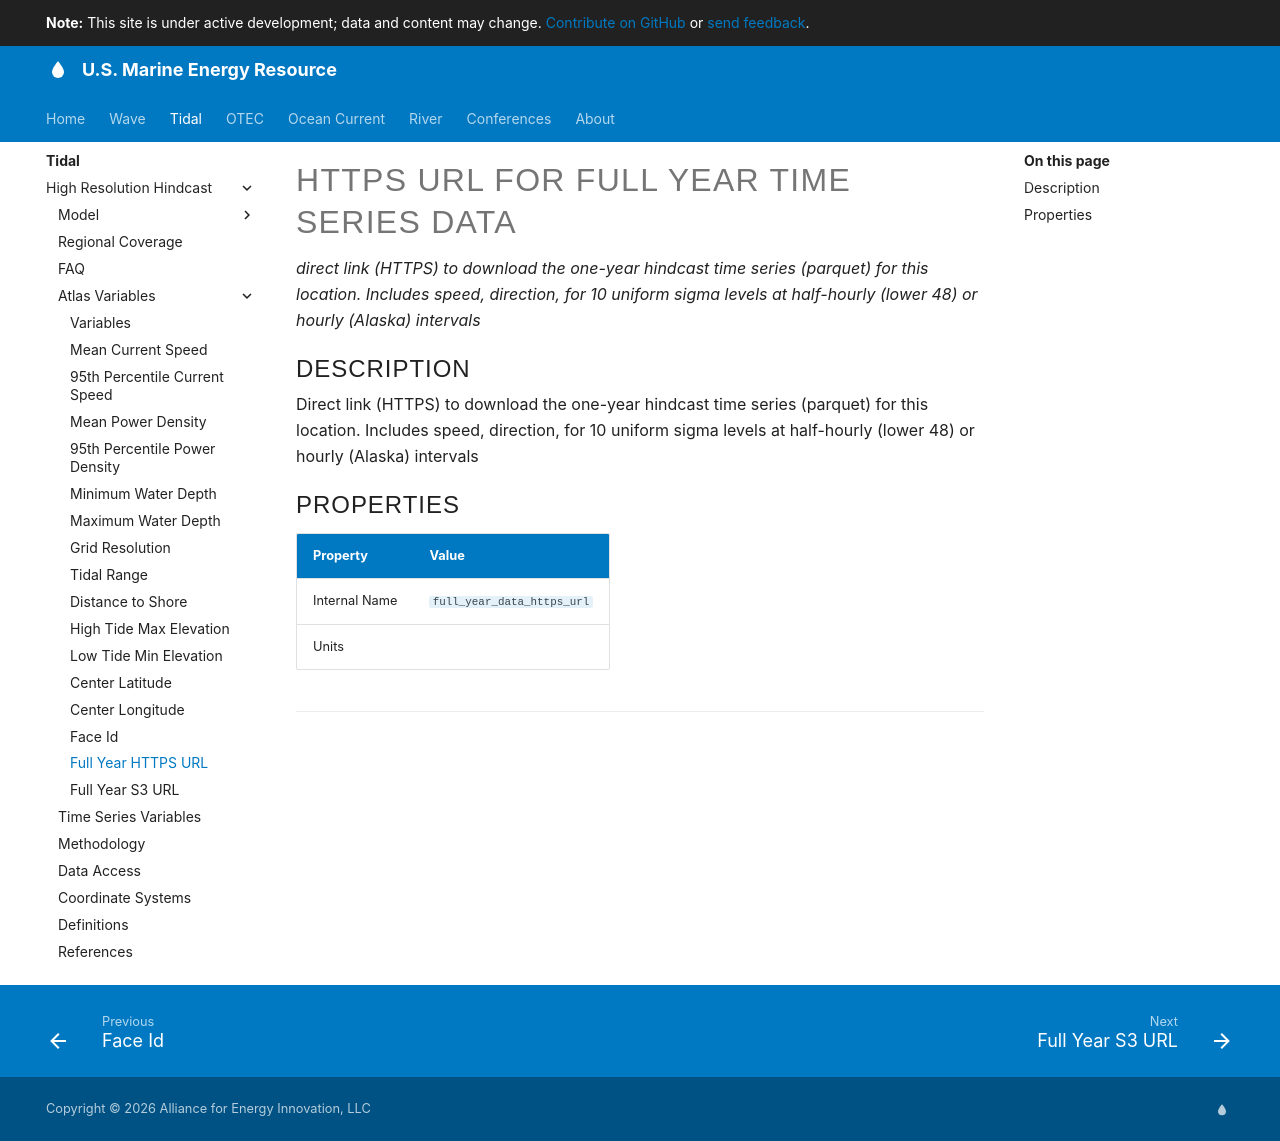

repository: US-Marine-Energy-Resource/us-marine-energy-resource.github.io · page: tidal/high-resolution-hindcast/full_year_https_url/index.html · generator: mkdocs

<!-- AUTO-GENERATED FILE - DO NOT EDIT DIRECTLY -->
<!-- Source of truth: src/variable_registry.py (VARIABLE_REGISTRY) -->
<!-- To update: edit the registry, then run `python generate_variable_docs.py` -->

# HTTPS URL for Full Year Time Series Data

*direct link (HTTPS)  to download the one-year hindcast time series (parquet) for this location. Includes speed, direction, for 10 uniform sigma levels at half-hourly (lower 48) or hourly (Alaska) intervals*

## Description

Direct link (HTTPS)  to download the one-year hindcast time series (parquet) for this location. Includes speed, direction, for 10 uniform sigma levels at half-hourly (lower 48) or hourly (Alaska) intervals

## Properties

| Property | Value |
| --- | --- |
| Internal Name | `full_year_data_https_url` |
| Units |  |

--8<-- "docs/tidal/high-resolution-hindcast/_cite-widget.md"
